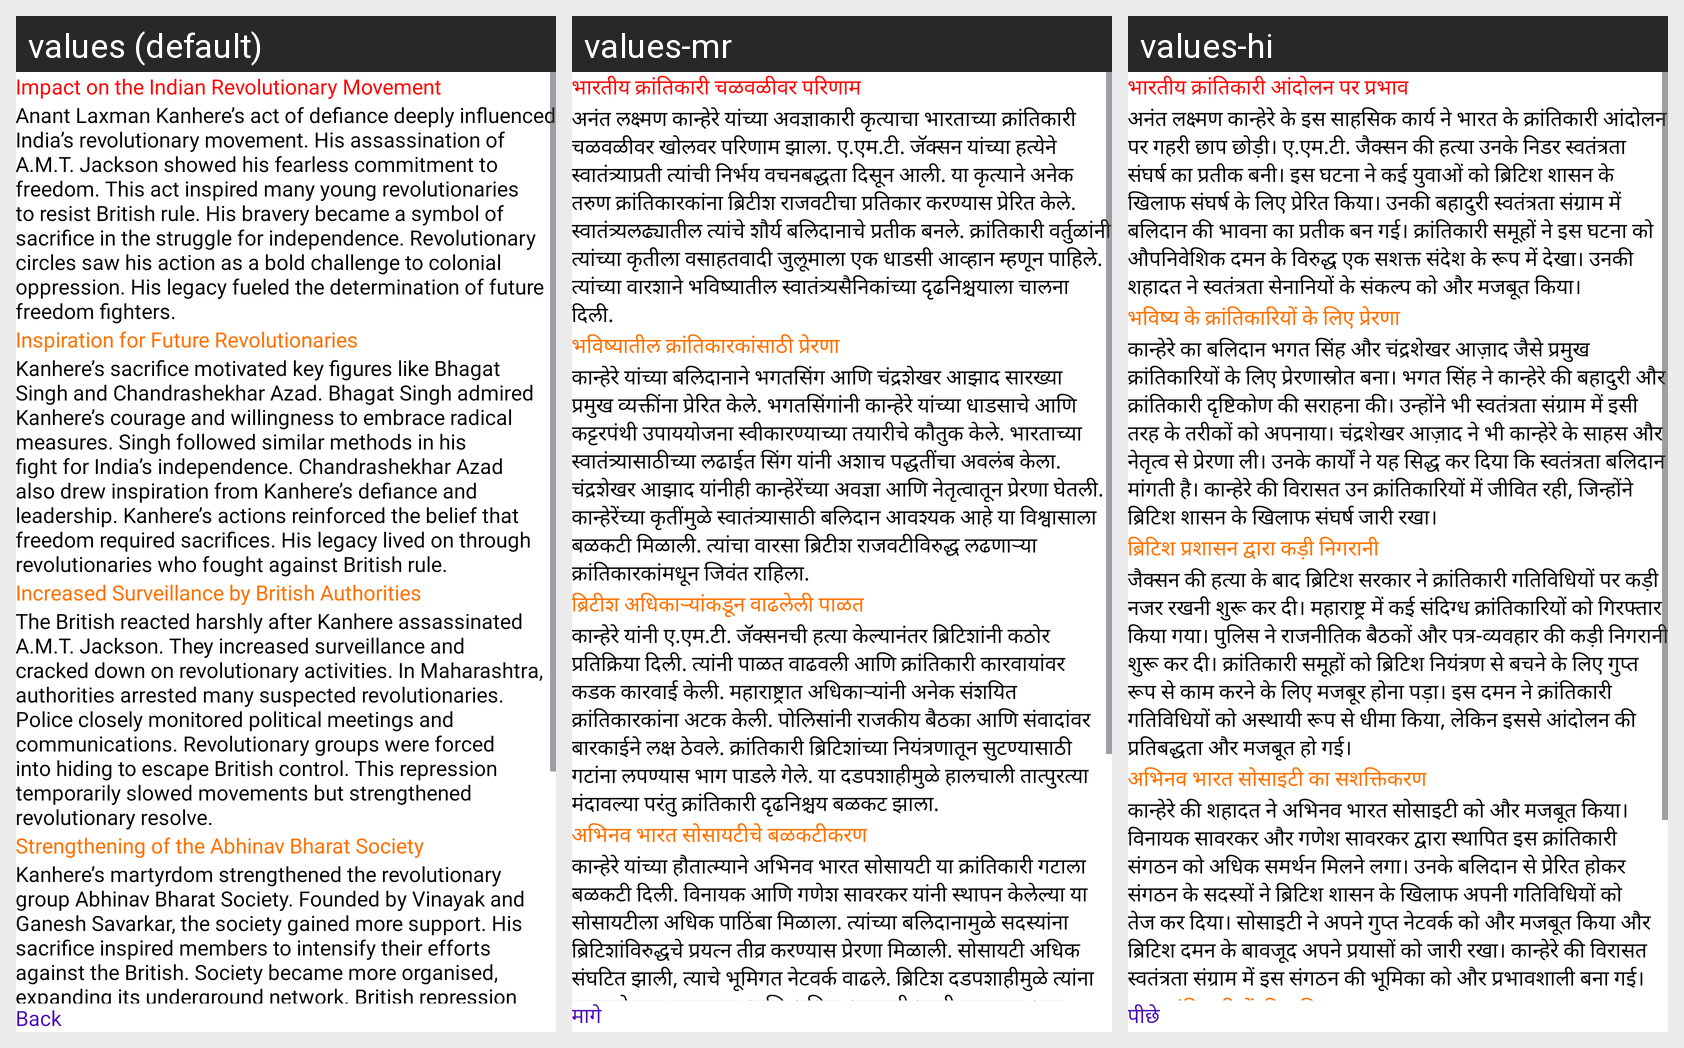

Locale-by-locale string values for the Android screen shown in this grid:
Android screen res/layout/fragment_anant_impact_revolutionary.xml rendered under 3 locales, left to right: values (default), values-mr, values-hi. Device: Nexus 5 (rendered at 1080×1920; each locale shown at half size, 540×960, under a caption strip naming it); theme Theme.FamousPersonality.
Strings drawn on this screen, with the default value and each locale's value (text and hints the layout hard-codes, and strings that could not be matched under every locale, appear in the picture but are not listed):

anant_heading23
  values: Impact on the Indian Revolutionary Movement
  values-mr: भारतीय क्रांतिकारी चळवळीवर परिणाम
  values-hi: भारतीय क्रांतिकारी आंदोलन पर प्रभाव

anant_title23
  values: Anant Laxman Kanhere’s act of defiance deeply influenced India’s revolutionary movement. His assassination of A.M.T. Jackson showed his fearless commitment to freedom. This act inspired many young revolutionaries to resist British rule. His bravery became a symbol of sacrifice in the struggle for independence. Revolutionary circles saw his action as a bold challenge to colonial oppression. His …[clipped]
  values-mr: अनंत लक्ष्मण कान्हेरे यांच्या अवज्ञाकारी कृत्याचा भारताच्या क्रांतिकारी चळवळीवर खोलवर परिणाम झाला. ए.एम.टी. जॅक्सन यांच्या हत्येने स्वातंत्र्याप्रती त्यांची निर्भय वचनबद्धता दिसून आली. या कृत्याने अनेक तरुण क्रांतिकारकांना ब्रिटीश राजवटीचा प्रतिकार करण्यास प्रेरित केले. स्वातंत्र्यलढ्यातील त्यांचे शौर्य बलिदानाचे प्रतीक बनले. क्रांतिकारी वर्तुळांनी त्यांच्या कृतीला वसाहतवादी जुलूमाला एक धाडसी …[clipped]
  values-hi: अनंत लक्ष्मण कान्हेरे के इस साहसिक कार्य ने भारत के क्रांतिकारी आंदोलन पर गहरी छाप छोड़ी। ए.एम.टी. जैक्सन की हत्या उनके निडर स्वतंत्रता संघर्ष का प्रतीक बनी। इस घटना ने कई युवाओं को ब्रिटिश शासन के खिलाफ संघर्ष के लिए प्रेरित किया। उनकी बहादुरी स्वतंत्रता संग्राम में बलिदान की भावना का प्रतीक बन गई। क्रांतिकारी समूहों ने इस घटना को औपनिवेशिक दमन के विरुद्ध एक सशक्त संदेश के रूप में देखा। उनकी …[clipped]

anant_heading24
  values: Inspiration for Future Revolutionaries
  values-mr: भविष्यातील क्रांतिकारकांसाठी प्रेरणा
  values-hi: भविष्य के क्रांतिकारियों के लिए प्रेरणा

anant_title24
  values: Kanhere’s sacrifice motivated key figures like Bhagat Singh and Chandrashekhar Azad. Bhagat Singh admired Kanhere’s courage and willingness to embrace radical measures. Singh followed similar methods in his fight for India’s independence. Chandrashekhar Azad also drew inspiration from Kanhere’s defiance and leadership. Kanhere’s actions reinforced the belief that freedom required sacrifices. His …[clipped]
  values-mr: कान्हेरे यांच्या बलिदानाने भगतसिंग आणि चंद्रशेखर आझाद सारख्या प्रमुख व्यक्तींना प्रेरित केले. भगतसिंगांनी कान्हेरे यांच्या धाडसाचे आणि कट्टरपंथी उपाययोजना स्वीकारण्याच्या तयारीचे कौतुक केले. भारताच्या स्वातंत्र्यासाठीच्या लढाईत सिंग यांनी अशाच पद्धतींचा अवलंब केला. चंद्रशेखर आझाद यांनीही कान्हेरेंच्या अवज्ञा आणि नेतृत्वातून प्रेरणा घेतली. कान्हेरेंच्या कृतींमुळे स्वातंत्र्यासाठी बलिदान आवश्यक आहे …[clipped]
  values-hi: कान्हेरे का बलिदान भगत सिंह और चंद्रशेखर आज़ाद जैसे प्रमुख क्रांतिकारियों के लिए प्रेरणास्रोत बना। भगत सिंह ने कान्हेरे की बहादुरी और क्रांतिकारी दृष्टिकोण की सराहना की। उन्होंने भी स्वतंत्रता संग्राम में इसी तरह के तरीकों को अपनाया। चंद्रशेखर आज़ाद ने भी कान्हेरे के साहस और नेतृत्व से प्रेरणा ली। उनके कार्यों ने यह सिद्ध कर दिया कि स्वतंत्रता बलिदान मांगती है। कान्हेरे की विरासत उन …[clipped]

anant_heading25
  values: Increased Surveillance by British Authorities
  values-mr: ब्रिटीश अधिकाऱ्यांकडून वाढलेली पाळत
  values-hi: ब्रिटिश प्रशासन द्वारा कड़ी निगरानी

anant_title25
  values: The British reacted harshly after Kanhere assassinated A.M.T. Jackson. They increased surveillance and cracked down on revolutionary activities. In Maharashtra, authorities arrested many suspected revolutionaries. Police closely monitored political meetings and communications. Revolutionary groups were forced into hiding to escape British control. This repression temporarily slowed movements but …[clipped]
  values-mr: कान्हेरे यांनी ए.एम.टी. जॅक्सनची हत्या केल्यानंतर ब्रिटिशांनी कठोर प्रतिक्रिया दिली. त्यांनी पाळत वाढवली आणि क्रांतिकारी कारवायांवर कडक कारवाई केली. महाराष्ट्रात अधिकाऱ्यांनी अनेक संशयित क्रांतिकारकांना अटक केली. पोलिसांनी राजकीय बैठका आणि संवादांवर बारकाईने लक्ष ठेवले. क्रांतिकारी ब्रिटिशांच्या नियंत्रणातून सुटण्यासाठी गटांना लपण्यास भाग पाडले गेले. या दडपशाहीमुळे हालचाली तात्पुरत्या मंदावल्या …[clipped]
  values-hi: जैक्सन की हत्या के बाद ब्रिटिश सरकार ने क्रांतिकारी गतिविधियों पर कड़ी नजर रखनी शुरू कर दी। महाराष्ट्र में कई संदिग्ध क्रांतिकारियों को गिरफ्तार किया गया। पुलिस ने राजनीतिक बैठकों और पत्र-व्यवहार की कड़ी निगरानी शुरू कर दी। क्रांतिकारी समूहों को ब्रिटिश नियंत्रण से बचने के लिए गुप्त रूप से काम करने के लिए मजबूर होना पड़ा। इस दमन ने क्रांतिकारी गतिविधियों को अस्थायी रूप से धीमा किया, लेकिन इससे …[clipped]

anant_heading26
  values: Strengthening of the Abhinav Bharat Society
  values-mr: अभिनव भारत सोसायटीचे बळकटीकरण
  values-hi: अभिनव भारत सोसाइटी का सशक्तिकरण

anant_title26
  values: Kanhere’s martyrdom strengthened the revolutionary group Abhinav Bharat Society. Founded by Vinayak and Ganesh Savarkar, the society gained more support. His sacrifice inspired members to intensify their efforts against the British. Society became more organised, expanding its underground network. British repression forced them to work secretly and recruit more followers. Kanhere’s legacy played …[clipped]
  values-mr: कान्हेरे यांच्या हौतात्म्याने अभिनव भारत सोसायटी या क्रांतिकारी गटाला बळकटी दिली. विनायक आणि गणेश सावरकर यांनी स्थापन केलेल्या या सोसायटीला अधिक पाठिंबा मिळाला. त्यांच्या बलिदानामुळे सदस्यांना ब्रिटिशांविरुद्धचे प्रयत्न तीव्र करण्यास प्रेरणा मिळाली. सोसायटी अधिक संघटित झाली, त्याचे भूमिगत नेटवर्क वाढले. ब्रिटिश दडपशाहीमुळे त्यांना गुप्तपणे काम करण्यास आणि अधिक अनुयायी भरती करण्यास भाग पाडले. …[clipped]
  values-hi: कान्हेरे की शहादत ने अभिनव भारत सोसाइटी को और मजबूत किया। विनायक सावरकर और गणेश सावरकर द्वारा स्थापित इस क्रांतिकारी संगठन को अधिक समर्थन मिलने लगा। उनके बलिदान से प्रेरित होकर संगठन के सदस्यों ने ब्रिटिश शासन के खिलाफ अपनी गतिविधियों को तेज कर दिया। सोसाइटी ने अपने गुप्त नेटवर्क को और मजबूत किया और ब्रिटिश दमन के बावजूद अपने प्रयासों को जारी रखा। कान्हेरे की विरासत स्वतंत्रता संग्राम में इस …[clipped]

back
  values: Back
  values-mr: मागे
  values-hi: पीछे
